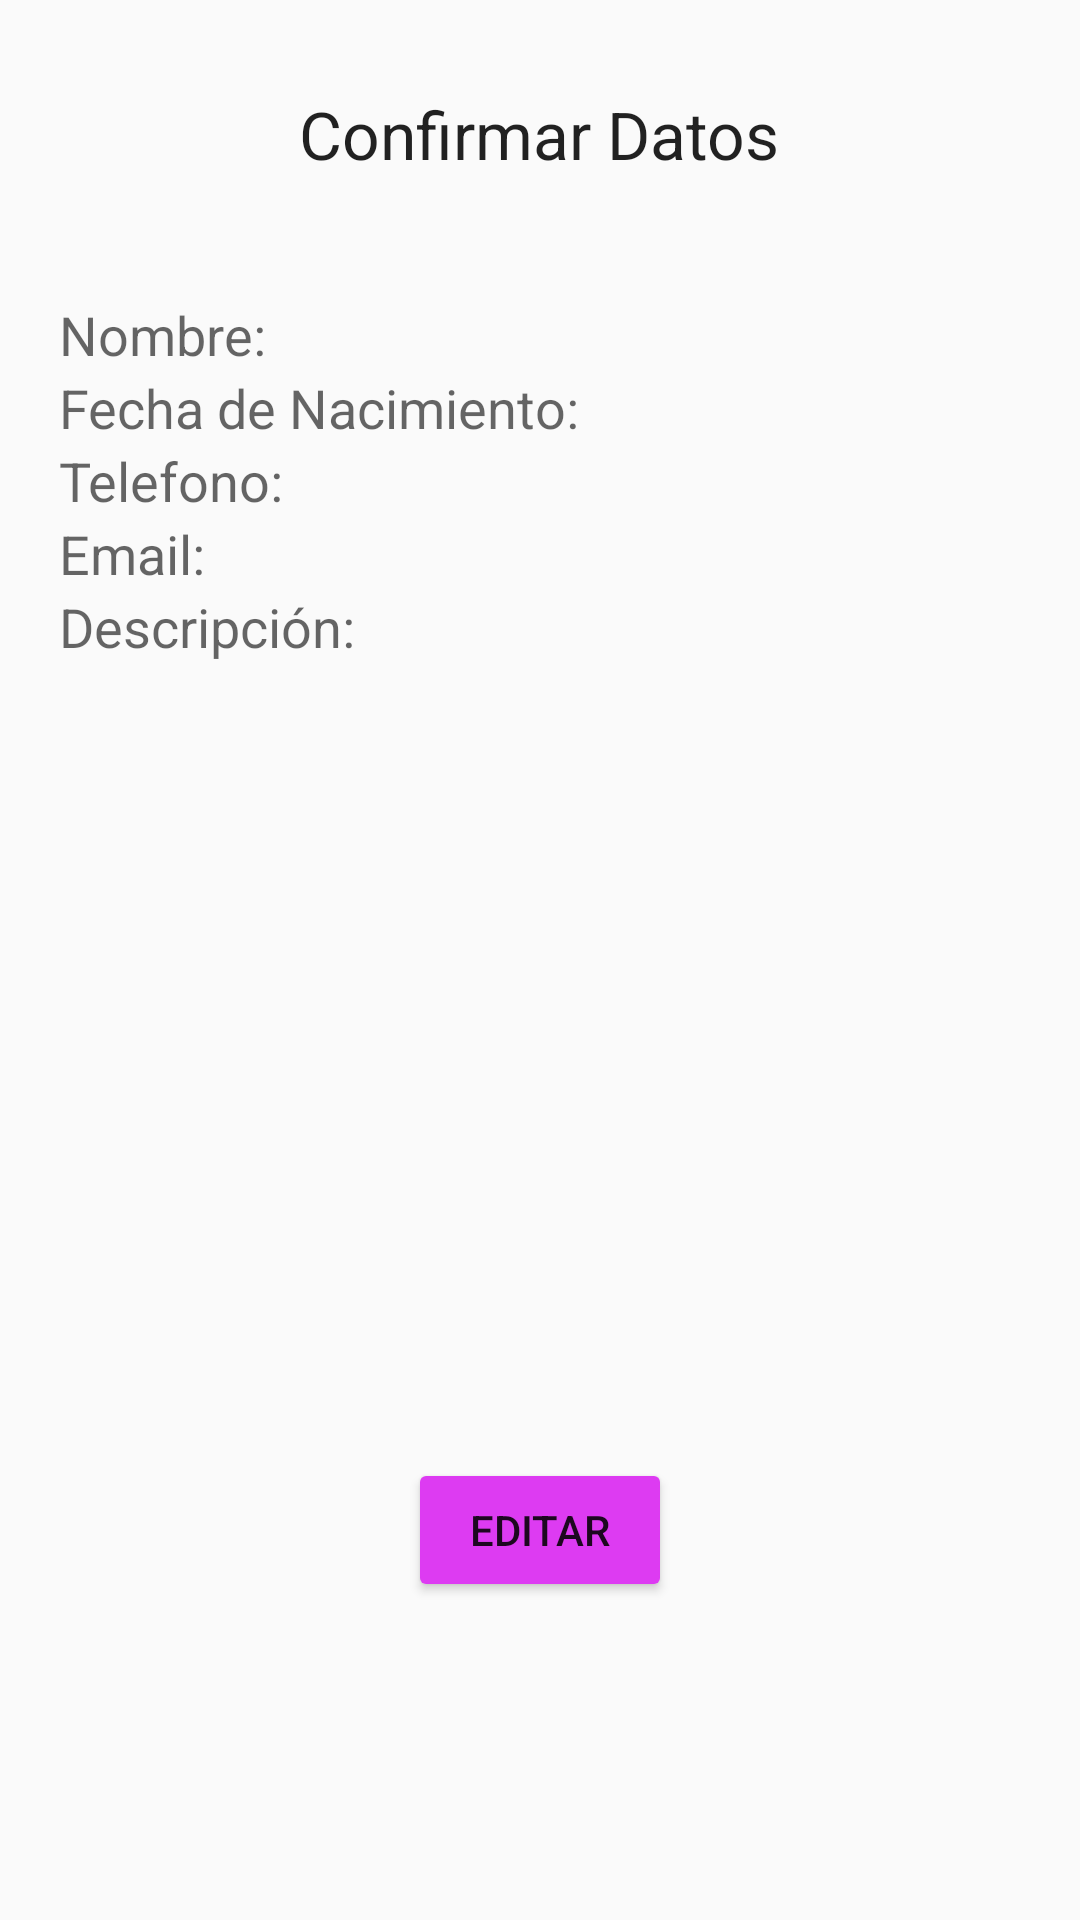

This screen was rendered from an Android layout file. Write that file and the resources it references.
<!-- AndroidManifest.xml: application theme AppTheme -->
<!-- res/layout/activity_confirmar_datos.xml -->
<?xml version="1.0" encoding="utf-8"?>
<RelativeLayout xmlns:android="http://schemas.android.com/apk/res/android"
    xmlns:tools="http://schemas.android.com/tools"
    android:layout_width="match_parent"
    android:layout_height="match_parent"
    android:paddingBottom="@dimen/activity_vertical_margin"
    android:paddingLeft="@dimen/activity_horizontal_margin"
    android:paddingRight="@dimen/activity_horizontal_margin"
    android:paddingTop="@dimen/activity_vertical_margin"
    tools:context="aaron_tejero.tareaactivities.Confirmar_datos">


    <TextView
        android:layout_width="wrap_content"
        android:layout_height="wrap_content"
        android:textAppearance="?android:attr/textAppearanceLarge"
        android:text="@string/titulo2"
        android:id="@+id/tvtitulo"
        android:layout_alignParentTop="true"
        android:layout_centerHorizontal="true"
        android:layout_marginTop="30dp"

        />

    <TextView
        android:layout_width="wrap_content"
        android:layout_height="wrap_content"
        android:textAppearance="?android:attr/textAppearanceMedium"
        android:text="@string/nombre"
        android:id="@+id/tvetiquetanombre"
        android:layout_marginLeft="20dp"
        android:layout_marginStart="10dp"
        android:layout_marginTop="40dp"
        android:layout_below="@+id/tvtitulo"
        android:layout_alignParentLeft="true"
        android:layout_alignParentStart="true" />

    <TextView
        android:layout_width="wrap_content"
        android:layout_height="wrap_content"
        android:textAppearance="?android:attr/textAppearanceMedium"
        android:text="@string/nada"
        android:id="@+id/tvnombre"
        android:layout_alignTop="@+id/tvetiquetanombre"
        android:layout_toRightOf="@+id/tvetiquetanombre"
        android:layout_alignRight="@+id/tvtitulo"
        android:layout_alignParentRight="true"
        android:layout_alignEnd="@+id/tvtitulo"
        />

    <TextView
        android:layout_width="wrap_content"
        android:layout_height="wrap_content"
        android:textAppearance="?android:attr/textAppearanceMedium"
        android:text="@string/fecha"
        android:id="@+id/tvetiquetafecha"
        android:layout_below="@+id/tvetiquetanombre"
        android:layout_alignLeft="@+id/tvetiquetanombre"
        android:layout_alignStart="@+id/tvetiquetanombre" />
    <TextView
        android:layout_width="wrap_content"
        android:layout_height="wrap_content"
        android:textAppearance="?android:attr/textAppearanceMedium"
        android:text="@string/nada"
        android:id="@+id/tvfecha"
        android:layout_alignTop="@+id/tvetiquetafecha"
        android:layout_toRightOf="@+id/tvetiquetafecha"
        android:layout_alignRight="@+id/tvtitulo"
        android:layout_alignParentRight="true"
        android:layout_alignEnd="@+id/tvtitulo"
        />

    <TextView
        android:layout_width="wrap_content"
        android:layout_height="wrap_content"
        android:textAppearance="?android:attr/textAppearanceMedium"
        android:text="@string/telefono"
        android:id="@+id/tvetiquetatelefono"
        android:layout_below="@+id/tvetiquetafecha"
        android:layout_alignLeft="@+id/tvetiquetafecha"
        android:layout_alignStart="@+id/tvetiquetafecha" />
    <TextView
        android:layout_width="wrap_content"
        android:layout_height="wrap_content"
        android:textAppearance="?android:attr/textAppearanceMedium"
        android:text="@string/nada"
        android:id="@+id/tvtelefono"
        android:layout_alignTop="@+id/tvetiquetatelefono"
        android:layout_toRightOf="@+id/tvetiquetatelefono"
        android:layout_alignRight="@+id/tvtitulo"
        android:layout_alignParentRight="true"
        android:layout_alignEnd="@+id/tvtitulo"
        />

    <TextView
        android:layout_width="wrap_content"
        android:layout_height="wrap_content"
        android:textAppearance="?android:attr/textAppearanceMedium"
        android:text="@string/Email"
        android:id="@+id/tvetiquetacorreo"
        android:layout_below="@+id/tvetiquetatelefono"
        android:layout_alignLeft="@+id/tvetiquetafecha"
        android:layout_alignStart="@+id/tvetiquetafecha" />
    <TextView
        android:layout_width="wrap_content"
        android:layout_height="wrap_content"
        android:textAppearance="?android:attr/textAppearanceMedium"
        android:text="@string/nada"
        android:id="@+id/tvcorreo"
        android:layout_alignTop="@+id/tvetiquetacorreo"
        android:layout_toRightOf="@+id/tvetiquetacorreo"
        android:layout_alignRight="@+id/tvtitulo"
        android:layout_alignParentRight="true"
        android:layout_alignEnd="@+id/tvtitulo"
        />

    <TextView
        android:layout_width="wrap_content"
        android:layout_height="wrap_content"
        android:textAppearance="?android:attr/textAppearanceMedium"
        android:text="@string/descripcion"
        android:id="@+id/tvetiquetadescripcion"
        android:layout_below="@+id/tvetiquetacorreo"
        android:layout_alignLeft="@+id/tvetiquetacorreo"
        android:layout_alignStart="@+id/tvetiquetacorreo" />
    <TextView
        android:layout_width="wrap_content"
        android:layout_height="wrap_content"
        android:textAppearance="?android:attr/textAppearanceMedium"
        android:text="@string/nada"
        android:id="@+id/tvdescripcion"
        android:layout_alignTop="@+id/tvetiquetadescripcion"
        android:layout_toRightOf="@+id/tvetiquetadescripcion"
        android:layout_alignRight="@+id/tvtitulo"
        android:layout_alignParentRight="true"
        android:layout_alignEnd="@+id/tvtitulo"
        />

    <Button
        android:layout_width="wrap_content"
        android:layout_height="wrap_content"
        android:id="@+id/btneditar"
        android:layout_alignParentBottom="true"
        android:layout_centerHorizontal="true"
        android:layout_marginBottom="106dp"
        android:text="@string/editar"
        android:theme="@style/boton"
        android:layout_weight="0.5"

        />


</RelativeLayout>
<!-- resources referenced by this layout -->
<resources>
  <string name="Email">Email: </string>
  <string name="descripcion">Descripción: </string>
  <string name="editar">Editar</string>
  <string name="fecha">Fecha de Nacimiento: </string>
  <string name="nada" />
  <string name="nombre">Nombre: </string>
  <string name="telefono">Telefono: </string>
  <string name="titulo2">Confirmar Datos</string>
  <style name="boton" parent="Theme.AppCompat.Light">
          
          <item name="colorButtonNormal">@color/colorBoton</item>
          <item name="colorControlHighlight">@color/colorazul</item>
      </style>
  <style name="AppTheme" parent="Theme.AppCompat.Light.DarkActionBar">
          
          <item name="colorPrimary">@color/colorPrimary</item>
          <item name="colorPrimaryDark">@color/colorPrimaryDark</item>
          <item name="colorAccent">@color/colorAccent</item>
      </style>
  <color name="colorBoton">#dd3bf2</color>
  <color name="colorazul">#1a98f9</color>
  <color name="colorPrimary">#3F51B5</color>
  <color name="colorPrimaryDark">#303F9F</color>
  <color name="colorAccent">#cf40ff</color>
</resources>
